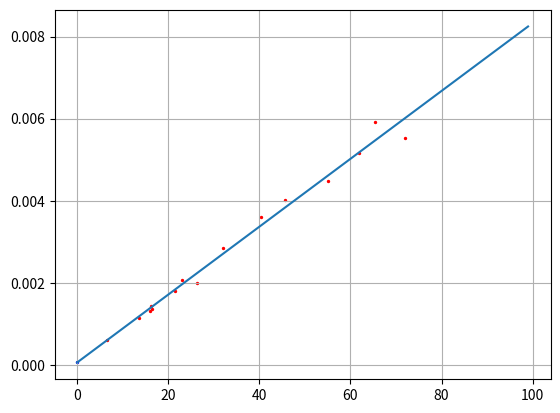

This figure's Python source:
import matplotlib.pyplot as plt
import numpy as np

def coefficients_calculation(x_values, y_values):
    average_x = 0
    average_y = 0
    average_xy = 0
    average_xx = 0
    n = len(x_values)
    for i in range(n):
        average_x += x_values[i]
        average_y += y_values[i]
        average_xy += x_values[i]*y_values[i]
        average_xx += x_values[i]**2
    average_x = average_x/n
    average_y = average_y/n
    average_xy = average_xy/n
    average_xx = average_xx/n
    d_x = average_xx - average_x**2
    a = (average_xy - average_x*average_y)/d_x
    b = average_y - a * average_x
    return (a, b)


Iarr = [6.65, 13.64, 16.05, 16.54, 16.12, 21.54, 26.35,
     23.07, 32.00, 40.31, 45.74, 55.08, 61.88, 72.01, 65.49]

Uarr = [0.0006047, 0.001143, 0.001309, 0.001359, 0.001449, 0.001798, 0.001996,
     0.002062, 0.002839, 0.003614, 0.004008, 0.004492, 0.005171, 0.005536, 0.005906]


(I, U) = coefficients_calculation(Iarr, Uarr)

print('I  = ', I)
print('U  = ', U)
R = U / I
print('R = ', R)
f = np.array([I*z+U for z in range(100)])

plt.plot(f)
plt.scatter(I, U, s= 2, c='blue')
plt.scatter(Iarr, Uarr, s= 2, c='red')
# plt.scatter(R,R, s= 2, c='yellow')
plt.grid(True)
plt.show()